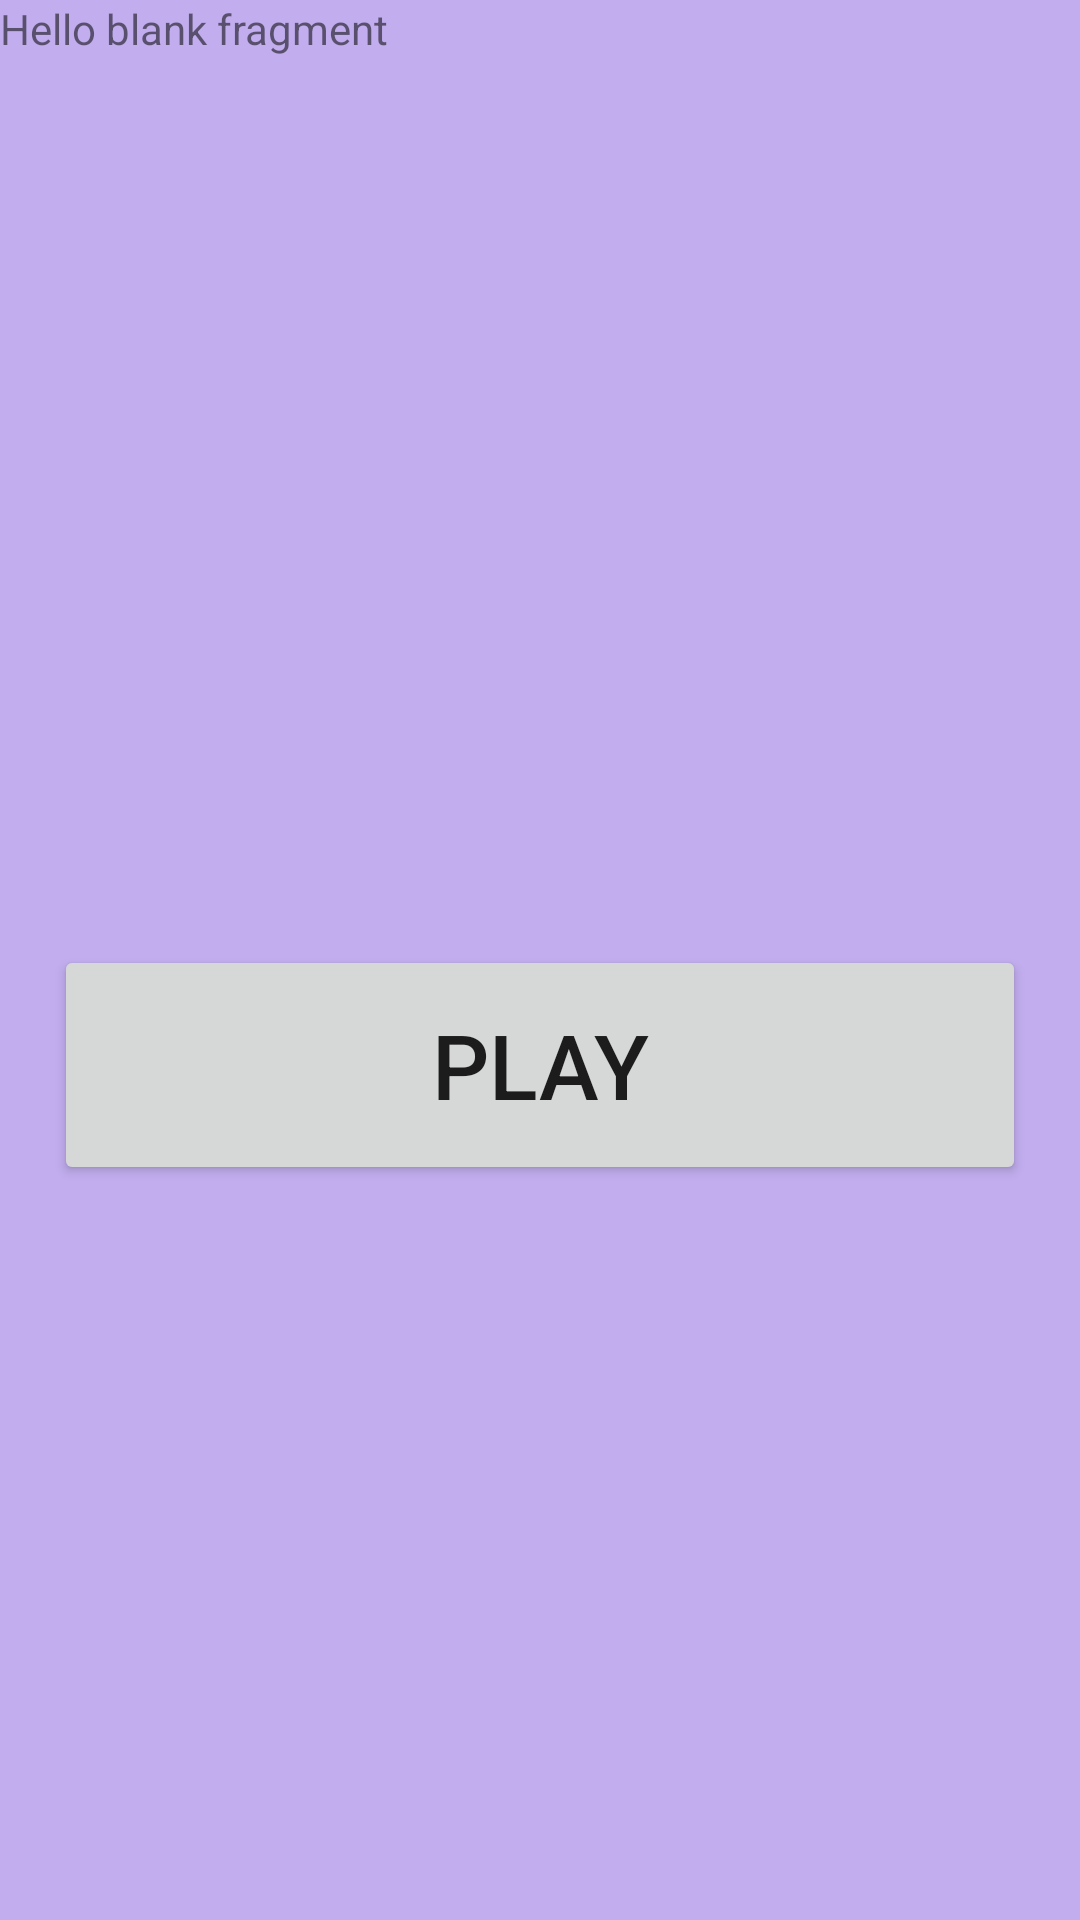

Android layout source for this screen:
<!-- AndroidManifest.xml: application theme Theme.Actividad10_NavigationComponent -->
<!-- res/layout/fragment_fragment1_title_screan.xml -->
<?xml version="1.0" encoding="utf-8"?>
<androidx.constraintlayout.widget.ConstraintLayout xmlns:android="http://schemas.android.com/apk/res/android"
    xmlns:app="http://schemas.android.com/apk/res-auto"
    xmlns:tools="http://schemas.android.com/tools"
    android:layout_width="match_parent"
    android:layout_height="match_parent"
    tools:context=".Fragment1_titleScrean">

    

    <TextView
        android:id="@+id/textView"
        android:layout_width="0dp"
        android:layout_height="0dp"
        android:background="#C2AEEF"
        android:text="@string/hello_blank_fragment"
        app:layout_constraintBottom_toBottomOf="parent"
        app:layout_constraintEnd_toEndOf="parent"
        app:layout_constraintHorizontal_bias="0.0"
        app:layout_constraintStart_toStartOf="parent"
        app:layout_constraintTop_toTopOf="parent"
        app:layout_constraintVertical_bias="1.0" />

    <Button
        android:id="@+id/btn1"
        android:layout_width="324dp"
        android:layout_height="80dp"
        android:layout_marginTop="315dp"
        android:gravity="center"
        android:text="PLAY"
        android:textSize="30sp"
        app:layout_constraintEnd_toEndOf="@+id/textView"
        app:layout_constraintStart_toStartOf="parent"
        app:layout_constraintTop_toTopOf="parent" />

</androidx.constraintlayout.widget.ConstraintLayout>
<!-- resources referenced by this layout -->
<resources>
  <string name="hello_blank_fragment">Hello blank fragment</string>
  <style name="Theme.Actividad10_NavigationComponent" parent="Theme.MaterialComponents.DayNight.DarkActionBar">
          
          <item name="colorPrimary">@color/purple_500</item>
          <item name="colorPrimaryVariant">@color/purple_700</item>
          <item name="colorOnPrimary">@color/white</item>
          
          <item name="colorSecondary">@color/teal_200</item>
          <item name="colorSecondaryVariant">@color/teal_700</item>
          <item name="colorOnSecondary">@color/black</item>
          
          <item name="android:statusBarColor" tools:targetApi="l">?attr/colorPrimaryVariant</item>
          
      </style>
  <!-- not gathered from this repository: default colours our renderer supplied (Android Studio template values) -->
  <color name="purple_500">#FF6200EE</color>
  <color name="purple_700">#FF3700B3</color>
  <color name="teal_200">#FF03DAC5</color>
  <color name="teal_700">#FF018786</color>
  <color name="black">#FF000000</color>
  <color name="white">#FFFFFFFF</color>
</resources>
